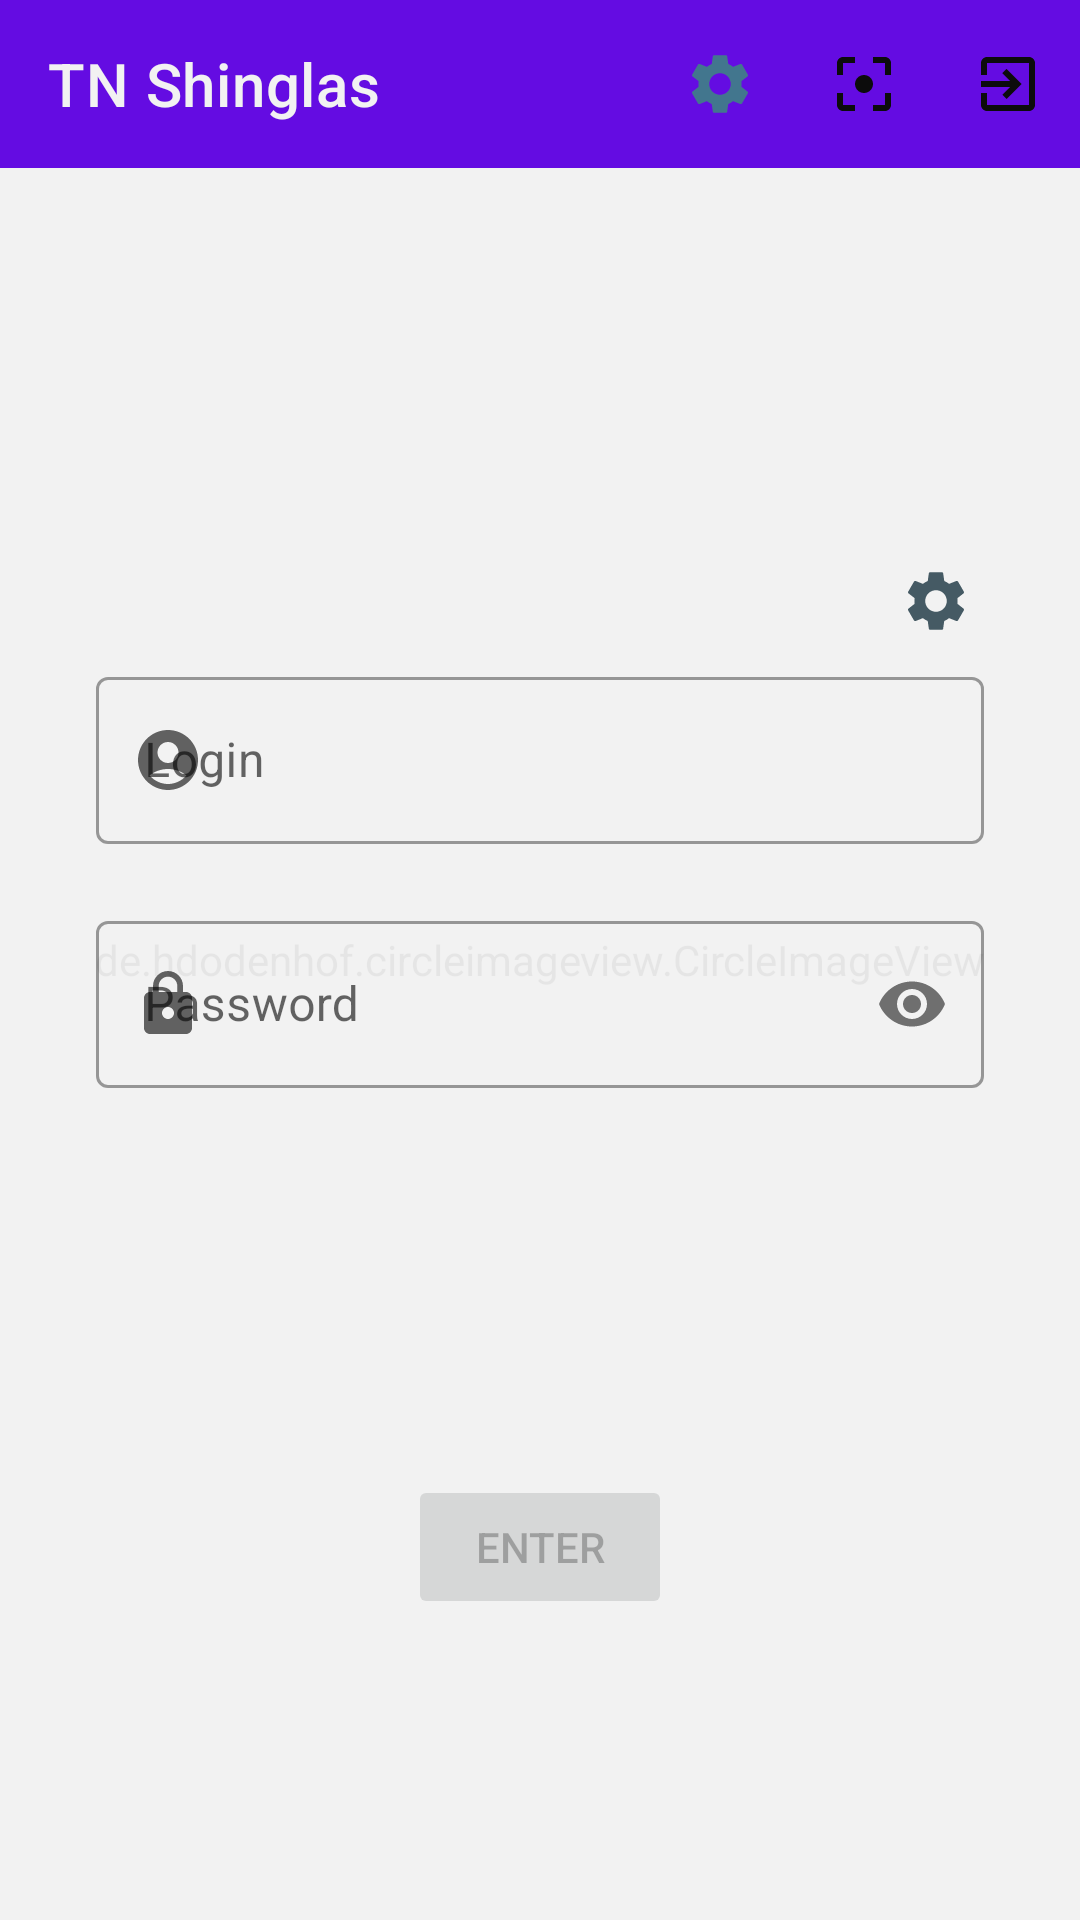

Android layout source for this screen:
<!-- AndroidManifest.xml: application theme Theme.TNShinglass -->
<!-- res/layout/fragment_auth.xml -->
<?xml version="1.0" encoding="utf-8"?>
<androidx.constraintlayout.widget.ConstraintLayout xmlns:android="http://schemas.android.com/apk/res/android"
    xmlns:app="http://schemas.android.com/apk/res-auto"
    xmlns:tools="http://schemas.android.com/tools"
    android:layout_width="match_parent"
    android:layout_height="match_parent"
    android:layout_margin="0dp"
    android:gravity="center_horizontal"
    android:orientation="vertical">

    <com.google.android.material.appbar.MaterialToolbar
        android:id="@+id/appToolbar"
        style="@style/ThemeOverlay.MaterialComponents.Toolbar.Primary"
        android:layout_width="match_parent"
        android:layout_height="wrap_content"
        android:background="?colorPrimary"
        app:layout_constraintTop_toTopOf="parent"
        app:menu="@menu/desktop_menu"
        app:title="@string/app_name"
        app:titleTextColor="?colorOnPrimary" />

    <de.hdodenhof.circleimageview.CircleImageView
        android:id="@+id/profile_image"
        android:layout_width="match_parent"
        android:layout_height="match_parent"
        android:layout_gravity="left"
        android:alpha="0.1"
        android:src="@drawable/ic_tn"
        app:civ_border_color="?colorPrimary"
        app:civ_border_width="5dp"
        app:layout_constraintStart_toStartOf="parent"
        app:layout_constraintTop_toBottomOf="@id/appToolbar" />

    <Button
        android:id="@+id/btnEnter"
        android:layout_width="wrap_content"
        android:layout_height="wrap_content"
        android:enabled="false"
        android:text="@string/enter"
        app:layout_constraintBottom_toBottomOf="parent"
        app:layout_constraintEnd_toEndOf="parent"
        app:layout_constraintStart_toStartOf="parent"
        app:layout_constraintTop_toBottomOf="@id/authScrollLayout" />

    <ScrollView
        android:id="@+id/authScrollLayout"
        android:layout_width="match_parent"
        android:layout_height="wrap_content"
        app:layout_constraintBottom_toTopOf="@id/btnEnter"
        app:layout_constraintStart_toStartOf="parent"
        app:layout_constraintTop_toBottomOf="@id/appToolbar"
        tools:layout_constraintTop_toBottomOf="@id/appToolbar">

        <LinearLayout
            android:id="@+id/authorizationFormLinearLayout"
            android:layout_width="match_parent"
            android:layout_height="0dp"
            android:layout_marginLeft="24dp"
            android:layout_marginTop="24dp"
            android:layout_marginRight="24dp"
            android:gravity="center_horizontal"
            android:orientation="vertical"
            app:layout_constraintTop_toBottomOf="@id/appToolbar"
            tools:layout_editor_absoluteX="36dp">


            
            
            
            
            
            

            <TextView
                android:id="@+id/deviceInfoTextView"
                android:layout_width="wrap_content"
                android:layout_height="wrap_content"
                android:layout_gravity="end"
                android:layout_marginLeft="8dp"
                android:layout_marginTop="8dp"
                android:layout_marginRight="8dp"
                android:drawablePadding="@dimen/margin4"
                android:drawableTint="@color/blue_gray_700"
                app:drawableLeftCompat="@drawable/ic_baseline_settings_24"
                tools:text="Device info" />

            <com.google.android.material.textfield.TextInputLayout
                android:id="@+id/loginTextInputLayout"
                style="@style/Widget.MaterialComponents.TextInputLayout.OutlinedBox"
                android:layout_width="match_parent"
                android:layout_height="wrap_content"
                android:layout_marginLeft="8dp"
                android:layout_marginTop="8dp"
                android:layout_marginRight="8dp"
                android:hint="@string/login"
                app:errorEnabled="true"
                app:startIconDrawable="@drawable/ic_baseline_account_circle_24">

                <com.google.android.material.textfield.TextInputEditText
                    android:id="@+id/loginInputEditText"
                    android:layout_width="match_parent"
                    android:layout_height="wrap_content"
                    android:imeOptions="actionDone"
                    android:inputType="text"
                    android:maxLines="1" />

            </com.google.android.material.textfield.TextInputLayout>

            <com.google.android.material.textfield.TextInputLayout
                android:id="@+id/passwordTextInputLayout"
                style="@style/Widget.MaterialComponents.TextInputLayout.OutlinedBox"
                android:layout_width="match_parent"
                android:layout_height="wrap_content"
                android:layout_marginLeft="8dp"
                android:layout_marginRight="8dp"
                android:layout_marginBottom="8dp"
                app:errorEnabled="true"
                app:errorIconDrawable="@drawable/ic_baseline_error_24"
                app:passwordToggleEnabled="true"
                app:startIconDrawable="@drawable/ic_baseline_lock_24">

                <com.google.android.material.textfield.TextInputEditText
                    android:id="@+id/passwordInputEditText"
                    android:layout_width="match_parent"
                    android:layout_height="wrap_content"
                    android:hint="@string/password"
                    android:imeOptions="actionDone"
                    android:inputType="textPassword" />

            </com.google.android.material.textfield.TextInputLayout>


        </LinearLayout>
    </ScrollView>

</androidx.constraintlayout.widget.ConstraintLayout>
<!-- resources referenced by this layout -->
<resources>
  <color name="blue_gray_700">#455a64</color>
  <dimen name="margin4">4dp</dimen>
  <!-- drawable ic_baseline_account_circle_24 (drawable) -->
  <vector android:height="24dp" android:tint="#3C7690"
      android:viewportHeight="24" android:viewportWidth="24"
      android:width="24dp" xmlns:android="http://schemas.android.com/apk/res/android">
      <path android:fillColor="@android:color/white" android:pathData="M12,2C6.48,2 2,6.48 2,12s4.48,10 10,10s10,-4.48 10,-10S17.52,2 12,2zM12,6c1.93,0 3.5,1.57 3.5,3.5S13.93,13 12,13s-3.5,-1.57 -3.5,-3.5S10.07,6 12,6zM12,20c-2.03,0 -4.43,-0.82 -6.14,-2.88C7.55,15.8 9.68,15 12,15s4.45,0.8 6.14,2.12C16.43,19.18 14.03,20 12,20z"/>
  </vector>
  <!-- drawable ic_baseline_lock_24 (drawable) -->
  <vector android:height="24dp" android:tint="#3C7690"
      android:viewportHeight="24" android:viewportWidth="24"
      android:width="24dp" xmlns:android="http://schemas.android.com/apk/res/android">
      <path android:fillColor="@android:color/white" android:pathData="M18,8h-1L17,6c0,-2.76 -2.24,-5 -5,-5S7,3.24 7,6v2L6,8c-1.1,0 -2,0.9 -2,2v10c0,1.1 0.9,2 2,2h12c1.1,0 2,-0.9 2,-2L20,10c0,-1.1 -0.9,-2 -2,-2zM12,17c-1.1,0 -2,-0.9 -2,-2s0.9,-2 2,-2 2,0.9 2,2 -0.9,2 -2,2zM15.1,8L8.9,8L8.9,6c0,-1.71 1.39,-3.1 3.1,-3.1 1.71,0 3.1,1.39 3.1,3.1v2z"/>
  </vector>
  <!-- drawable ic_baseline_settings_24 (drawable) -->
  <vector android:height="24dp" android:tint="#3C7690"
      android:viewportHeight="24" android:viewportWidth="24"
      android:width="24dp" xmlns:android="http://schemas.android.com/apk/res/android">
      <path android:fillColor="@android:color/white" android:pathData="M19.14,12.94c0.04,-0.3 0.06,-0.61 0.06,-0.94c0,-0.32 -0.02,-0.64 -0.07,-0.94l2.03,-1.58c0.18,-0.14 0.23,-0.41 0.12,-0.61l-1.92,-3.32c-0.12,-0.22 -0.37,-0.29 -0.59,-0.22l-2.39,0.96c-0.5,-0.38 -1.03,-0.7 -1.62,-0.94L14.4,2.81c-0.04,-0.24 -0.24,-0.41 -0.48,-0.41h-3.84c-0.24,0 -0.43,0.17 -0.47,0.41L9.25,5.35C8.66,5.59 8.12,5.92 7.63,6.29L5.24,5.33c-0.22,-0.08 -0.47,0 -0.59,0.22L2.74,8.87C2.62,9.08 2.66,9.34 2.86,9.48l2.03,1.58C4.84,11.36 4.8,11.69 4.8,12s0.02,0.64 0.07,0.94l-2.03,1.58c-0.18,0.14 -0.23,0.41 -0.12,0.61l1.92,3.32c0.12,0.22 0.37,0.29 0.59,0.22l2.39,-0.96c0.5,0.38 1.03,0.7 1.62,0.94l0.36,2.54c0.05,0.24 0.24,0.41 0.48,0.41h3.84c0.24,0 0.44,-0.17 0.47,-0.41l0.36,-2.54c0.59,-0.24 1.13,-0.56 1.62,-0.94l2.39,0.96c0.22,0.08 0.47,0 0.59,-0.22l1.92,-3.32c0.12,-0.22 0.07,-0.47 -0.12,-0.61L19.14,12.94zM12,15.6c-1.98,0 -3.6,-1.62 -3.6,-3.6s1.62,-3.6 3.6,-3.6s3.6,1.62 3.6,3.6S13.98,15.6 12,15.6z"/>
  </vector>
  <!-- drawable ic_tn: vector/xml drawable (drawable, 3958 chars, omitted) -->
  <string name="app_name">TN Shinglas</string>
  <string name="enter">Enter</string>
  <string name="login">Login</string>
  <string name="password">Password</string>
  <string name="tn_title">TechnoNicol</string>
  <style name="Theme.TNShinglass" parent="Theme.MaterialComponents.DayNight.NoActionBar">
          
          <item name="colorPrimary">@color/purple_500</item>
          <item name="colorPrimaryVariant">@color/purple_700</item>
          <item name="colorOnPrimary">@color/white</item>
          
          <item name="colorSecondary">@color/teal_200</item>
          <item name="colorSecondaryVariant">@color/teal_700</item>
          <item name="colorOnSecondary">@color/black</item>
          <item name="android:textColorSecondary">@color/black</item>
          
          <item name="android:statusBarColor" tools:targetApi="l">?attr/colorPrimaryVariant</item>
          
      </style>
  <color name="white">#FFFFFFFF</color>
  <color name="black">#FF000000</color>
  <!-- not gathered from this repository: default colours our renderer supplied (Android Studio template values) -->
  <color name="purple_500">#FF6200EE</color>
  <color name="purple_700">#FF3700B3</color>
  <color name="teal_200">#FF03DAC5</color>
  <color name="teal_700">#FF018786</color>
</resources>
